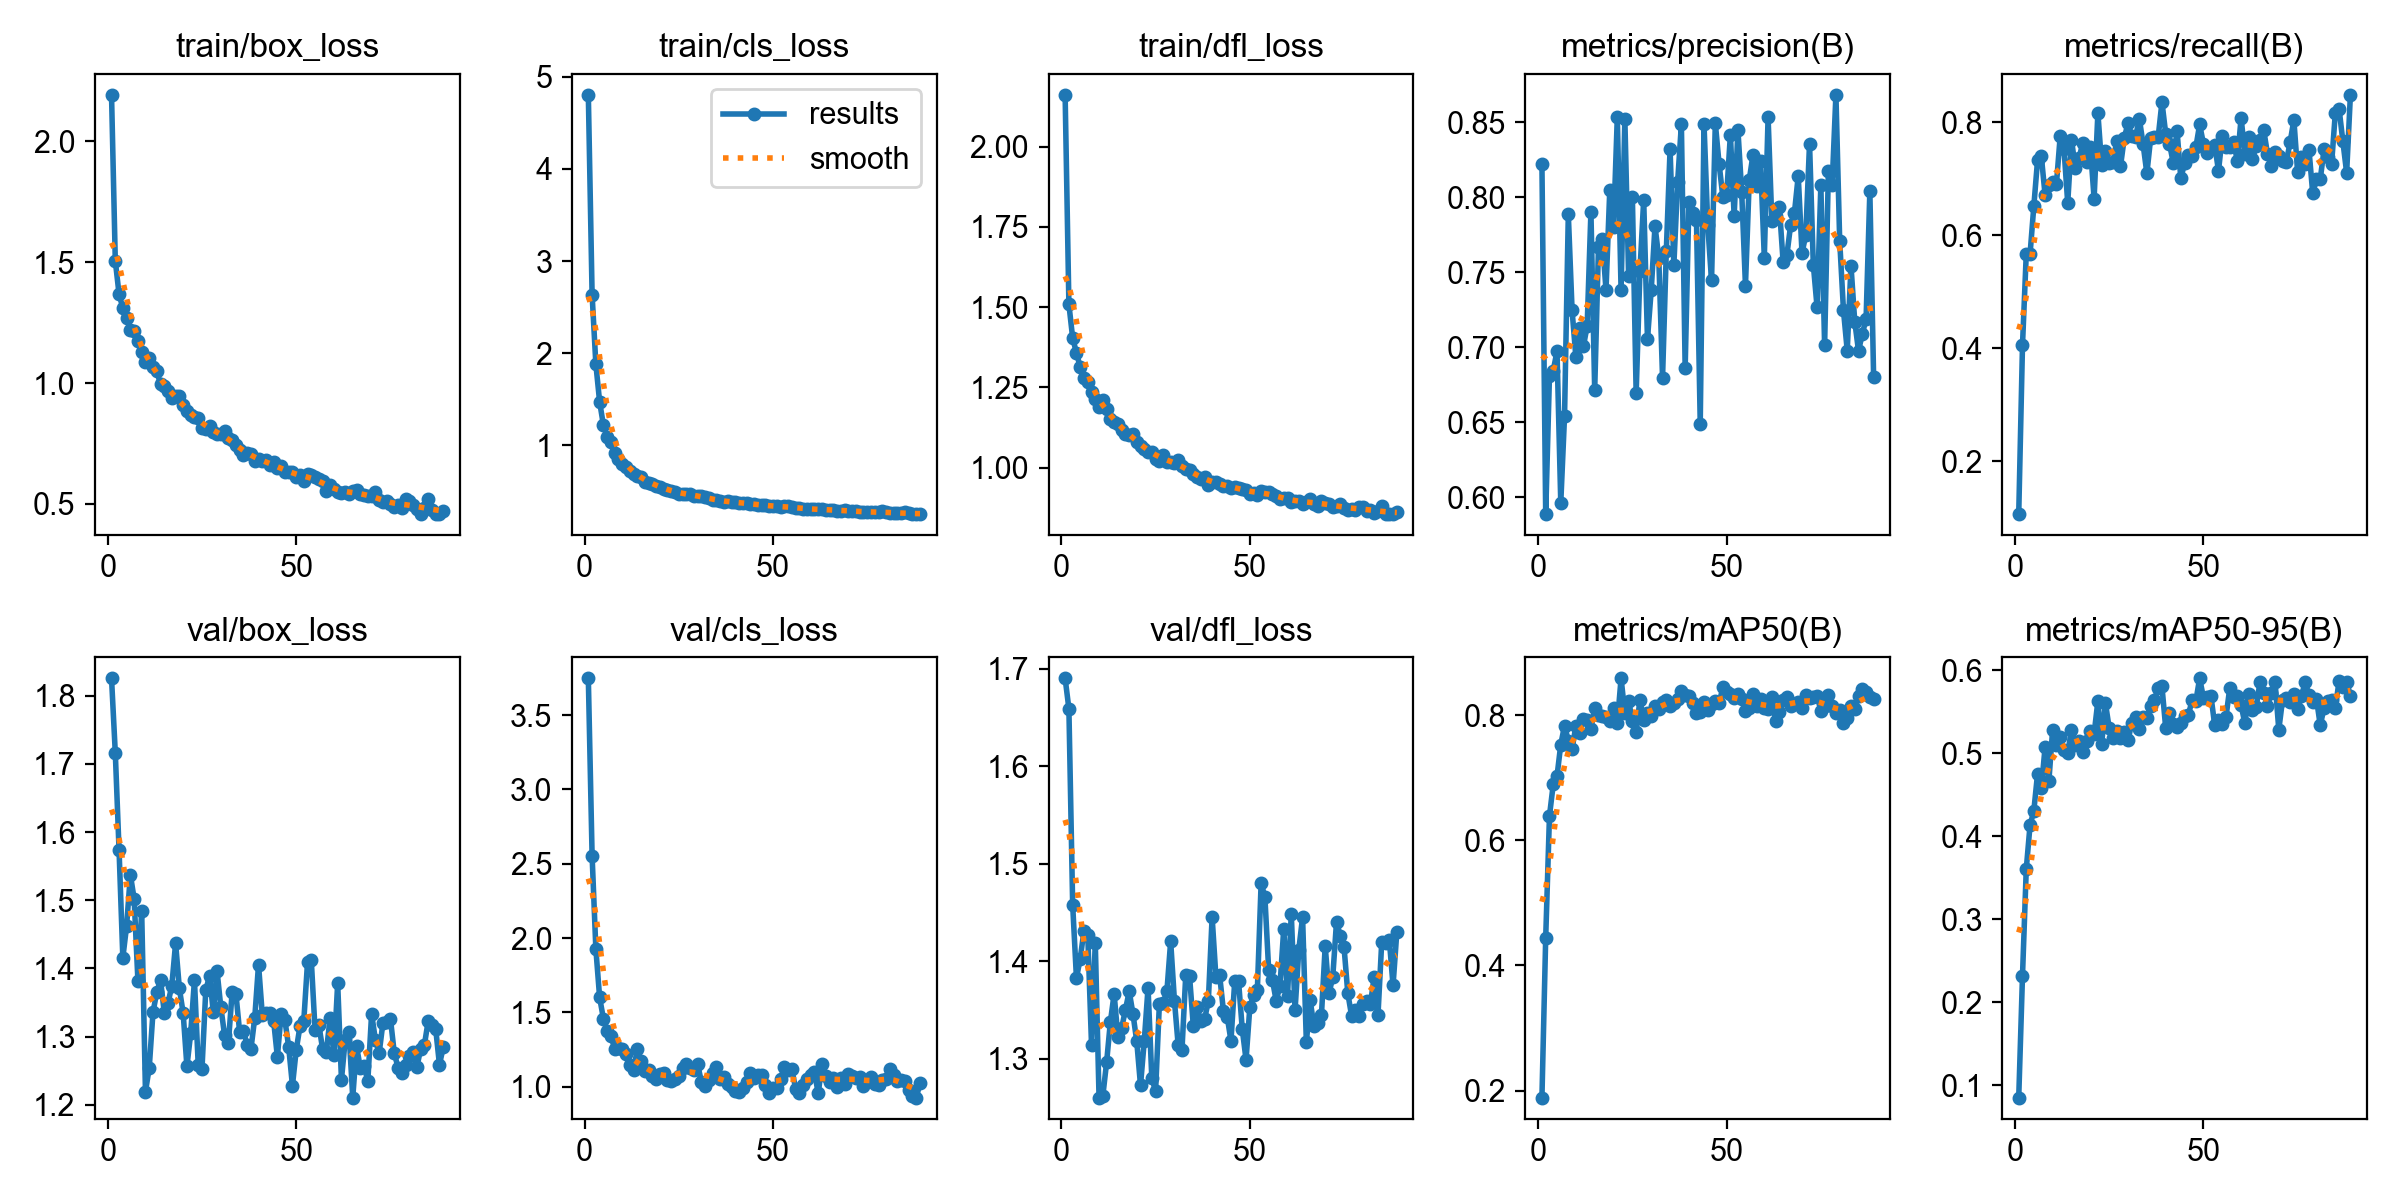

The file beside this chart, header and first rows:
epoch, time, train/box_loss, train/cls_loss, train/dfl_loss, metrics/precision(B), metrics/recall(B), metrics/mAP50(B), metrics/mAP50-95(B), val/box_loss, val/cls_loss, val/dfl_loss, lr/pg0, lr/pg1, lr/pg2
1, 325.2, 2.193, 4.804, 2.161, 0.822, 0.1067, 0.1887, 0.08485, 1.825, 3.748, 1.69, 9.6339e-05, 9.6339e-05, 9.6339e-05
2, 622, 1.506, 2.635, 1.508, 0.5889, 0.4061, 0.4441, 0.2319, 1.716, 2.554, 1.659, 0.0001934, 0.0001934, 0.0001934
3, 926.6, 1.367, 1.879, 1.404, 0.6811, 0.5673, 0.6392, 0.3603, 1.573, 1.925, 1.458, 0.0002894, 0.0002894, 0.0002894
4, 1253, 1.311, 1.471, 1.358, 0.6845, 0.5664, 0.6896, 0.4131, 1.416, 1.6, 1.383, 0.0002896, 0.0002896, 0.0002896
5, 1602, 1.269, 1.219, 1.313, 0.6974, 0.6513, 0.7028, 0.4303, 1.462, 1.457, 1.402, 0.0002882, 0.0002882, 0.0002882
6, 1943, 1.218, 1.094, 1.28, 0.5964, 0.7336, 0.7534, 0.4754, 1.537, 1.374, 1.432, 0.0002867, 0.0002867, 0.0002867
7, 2284, 1.215, 1.033, 1.268, 0.6542, 0.7399, 0.7837, 0.4578, 1.502, 1.341, 1.427, 0.0002853, 0.0002853, 0.0002853
8, 2629, 1.175, 0.9151, 1.236, 0.7885, 0.6713, 0.7594, 0.5075, 1.382, 1.255, 1.315, 0.0002838, 0.0002838, 0.0002838
9, 3002, 1.13, 0.848, 1.215, 0.7247, 0.6887, 0.746, 0.4666, 1.484, 1.257, 1.419, 0.0002824, 0.0002824, 0.0002824
10, 3356, 1.086, 0.8002, 1.188, 0.6937, 0.6947, 0.7834, 0.5284, 1.219, 1.256, 1.26, 0.0002809, 0.0002809, 0.0002809
11, 3704, 1.105, 0.7617, 1.212, 0.7132, 0.6906, 0.7726, 0.5095, 1.254, 1.22, 1.262, 0.0002794, 0.0002794, 0.0002794
12, 4044, 1.065, 0.7195, 1.182, 0.7006, 0.7757, 0.7938, 0.5192, 1.336, 1.143, 1.296, 0.000278, 0.000278, 0.000278
13, 4409, 1.05, 0.6839, 1.153, 0.7143, 0.7538, 0.792, 0.5033, 1.365, 1.113, 1.338, 0.0002765, 0.0002765, 0.0002765
14, 4756, 0.9948, 0.6629, 1.141, 0.7903, 0.6574, 0.7788, 0.5004, 1.383, 1.252, 1.367, 0.0002751, 0.0002751, 0.0002751
15, 5100, 0.9879, 0.6546, 1.137, 0.6714, 0.7695, 0.8113, 0.5282, 1.335, 1.171, 1.322, 0.0002736, 0.0002736, 0.0002736
16, 5421, 0.9671, 0.6029, 1.118, 0.7667, 0.7199, 0.8004, 0.5101, 1.349, 1.105, 1.331, 0.0002722, 0.0002722, 0.0002722
17, 5718, 0.9397, 0.5947, 1.105, 0.7723, 0.7371, 0.799, 0.5152, 1.375, 1.111, 1.35, 0.0002707, 0.0002707, 0.0002707
18, 6015, 0.9475, 0.5801, 1.102, 0.7383, 0.7636, 0.798, 0.5012, 1.437, 1.074, 1.369, 0.0002693, 0.0002693, 0.0002693
19, 6310, 0.9453, 0.5622, 1.105, 0.8047, 0.7306, 0.7907, 0.5148, 1.371, 1.051, 1.346, 0.0002678, 0.0002678, 0.0002678
20, 6606, 0.9101, 0.5428, 1.081, 0.7799, 0.7568, 0.8121, 0.5264, 1.335, 1.083, 1.318, 0.0002663, 0.0002663, 0.0002663
21, 6905, 0.8847, 0.5263, 1.068, 0.8535, 0.6653, 0.7872, 0.5234, 1.256, 1.09, 1.273, 0.0002649, 0.0002649, 0.0002649
22, 7200, 0.8659, 0.5123, 1.06, 0.7379, 0.8167, 0.8593, 0.5627, 1.305, 1.047, 1.319, 0.0002634, 0.0002634, 0.0002634
23, 7503, 0.8581, 0.5015, 1.05, 0.852, 0.7245, 0.8035, 0.5108, 1.383, 1.038, 1.373, 0.000262, 0.000262, 0.000262
24, 7807, 0.857, 0.4977, 1.049, 0.7474, 0.7491, 0.8234, 0.5604, 1.258, 1.054, 1.28, 0.0002605, 0.0002605, 0.0002605
25, 8112, 0.8146, 0.4729, 1.027, 0.7998, 0.7286, 0.7909, 0.5303, 1.253, 1.072, 1.267, 0.0002591, 0.0002591, 0.0002591
26, 8416, 0.8083, 0.4669, 1.021, 0.6693, 0.7298, 0.7739, 0.5183, 1.368, 1.124, 1.356, 0.0002576, 0.0002576, 0.0002576
27, 8720, 0.8202, 0.4729, 1.039, 0.7506, 0.7672, 0.8247, 0.5267, 1.389, 1.154, 1.357, 0.0002562, 0.0002562, 0.0002562
28, 9023, 0.7972, 0.4707, 1.018, 0.7984, 0.7225, 0.7926, 0.5186, 1.336, 1.126, 1.369, 0.0002547, 0.0002547, 0.0002547
29, 9327, 0.7902, 0.4524, 1.017, 0.7056, 0.7725, 0.8038, 0.525, 1.396, 1.11, 1.42, 0.0002533, 0.0002533, 0.0002533
30, 9630, 0.789, 0.4491, 1.016, 0.7383, 0.7989, 0.7984, 0.5155, 1.343, 1.152, 1.36, 0.0002518, 0.0002518, 0.0002518
31, 9946, 0.8028, 0.4503, 1.025, 0.7809, 0.776, 0.8144, 0.5363, 1.302, 1.03, 1.314, 0.0002503, 0.0002503, 0.0002503
32, 10250, 0.7705, 0.4364, 1.005, 0.7597, 0.775, 0.8108, 0.5432, 1.291, 1.002, 1.309, 0.0002489, 0.0002489, 0.0002489
33, 10554, 0.7635, 0.423, 0.9961, 0.6797, 0.8067, 0.8214, 0.529, 1.365, 1.045, 1.385, 0.0002474, 0.0002474, 0.0002474
34, 10859, 0.7433, 0.4109, 0.9932, 0.7643, 0.7612, 0.8244, 0.5435, 1.363, 1.091, 1.385, 0.000246, 0.000246, 0.000246
35, 11164, 0.7225, 0.4006, 0.9799, 0.8321, 0.7098, 0.8151, 0.5421, 1.306, 1.134, 1.334, 0.0002445, 0.0002445, 0.0002445
36, 11478, 0.7003, 0.392, 0.9708, 0.7548, 0.7724, 0.8191, 0.5571, 1.308, 1.051, 1.353, 0.0002431, 0.0002431, 0.0002431
37, 11788, 0.7118, 0.3872, 0.9661, 0.8099, 0.7741, 0.8268, 0.5645, 1.287, 1.064, 1.338, 0.0002416, 0.0002416, 0.0002416
38, 12092, 0.706, 0.39, 0.9701, 0.8486, 0.7742, 0.8388, 0.5781, 1.283, 1.019, 1.34, 0.0002402, 0.0002402, 0.0002402
39, 12397, 0.6768, 0.3801, 0.9474, 0.686, 0.8361, 0.8329, 0.5805, 1.328, 0.999, 1.36, 0.0002387, 0.0002387, 0.0002387
40, 12701, 0.6858, 0.3845, 0.956, 0.7967, 0.7797, 0.8316, 0.53, 1.406, 0.9715, 1.445, 0.0002372, 0.0002372, 0.0002372
41, 13005, 0.6757, 0.3748, 0.9564, 0.7894, 0.7624, 0.8198, 0.5489, 1.332, 0.9613, 1.384, 0.0002358, 0.0002358, 0.0002358
42, 13309, 0.6811, 0.377, 0.9504, 0.7851, 0.7284, 0.8046, 0.5347, 1.335, 0.9907, 1.385, 0.0002343, 0.0002343, 0.0002343
43, 13613, 0.6613, 0.3682, 0.9415, 0.6492, 0.7857, 0.8054, 0.5311, 1.334, 1.03, 1.349, 0.0002329, 0.0002329, 0.0002329
44, 13916, 0.6712, 0.3644, 0.9428, 0.849, 0.7011, 0.8215, 0.536, 1.324, 1.093, 1.343, 0.0002314, 0.0002314, 0.0002314
45, 14221, 0.6461, 0.362, 0.938, 0.7813, 0.7274, 0.8084, 0.5449, 1.27, 1.057, 1.318, 0.00023, 0.00023, 0.00023
46, 14525, 0.6552, 0.3547, 0.9403, 0.7445, 0.7418, 0.8176, 0.5462, 1.333, 1.08, 1.38, 0.0002285, 0.0002285, 0.0002285
47, 14829, 0.6299, 0.3477, 0.9377, 0.8494, 0.7404, 0.8226, 0.5635, 1.324, 1.082, 1.38, 0.0002271, 0.0002271, 0.0002271
48, 15133, 0.6311, 0.3466, 0.9323, 0.8222, 0.7564, 0.8191, 0.5631, 1.285, 1.012, 1.33, 0.0002256, 0.0002256, 0.0002256
49, 15438, 0.6334, 0.3439, 0.9296, 0.8003, 0.7964, 0.845, 0.5902, 1.228, 0.9592, 1.299, 0.0002241, 0.0002241, 0.0002241
50, 15742, 0.6118, 0.3368, 0.9191, 0.8012, 0.7624, 0.8367, 0.567, 1.28, 0.9926, 1.353, 0.0002227, 0.0002227, 0.0002227
51, 16046, 0.6189, 0.3356, 0.922, 0.8417, 0.7453, 0.8343, 0.5677, 1.315, 0.9935, 1.365, 0.0002212, 0.0002212, 0.0002212
52, 16350, 0.5937, 0.3265, 0.9135, 0.7875, 0.7555, 0.8286, 0.5688, 1.322, 1.054, 1.371, 0.0002198, 0.0002198, 0.0002198
53, 16654, 0.6232, 0.3358, 0.9278, 0.8448, 0.7603, 0.835, 0.5336, 1.409, 1.13, 1.48, 0.0002183, 0.0002183, 0.0002183
54, 16957, 0.6189, 0.3373, 0.9244, 0.8035, 0.7143, 0.826, 0.5398, 1.412, 1.109, 1.466, 0.0002169, 0.0002169, 0.0002169
55, 17261, 0.61, 0.332, 0.9246, 0.7411, 0.7754, 0.8078, 0.535, 1.309, 1.117, 1.391, 0.0002154, 0.0002154, 0.0002154
56, 17565, 0.6014, 0.3203, 0.9172, 0.8114, 0.7564, 0.8116, 0.5441, 1.318, 0.985, 1.381, 0.000214, 0.000214, 0.000214
57, 17870, 0.5956, 0.3203, 0.9118, 0.8284, 0.756, 0.8339, 0.5788, 1.282, 0.9584, 1.359, 0.0002125, 0.0002125, 0.0002125
58, 18174, 0.5537, 0.3042, 0.9015, 0.8078, 0.766, 0.8151, 0.5679, 1.278, 1.014, 1.375, 0.000211, 0.000211, 0.000211
59, 18480, 0.5759, 0.3099, 0.9051, 0.824, 0.7319, 0.8261, 0.5686, 1.328, 1.054, 1.433, 0.0002096, 0.0002096, 0.0002096
60, 18784, 0.5606, 0.3064, 0.9043, 0.7597, 0.8083, 0.8118, 0.558, 1.273, 1.077, 1.364, 0.0002081, 0.0002081, 0.0002081
... 29 more rows
